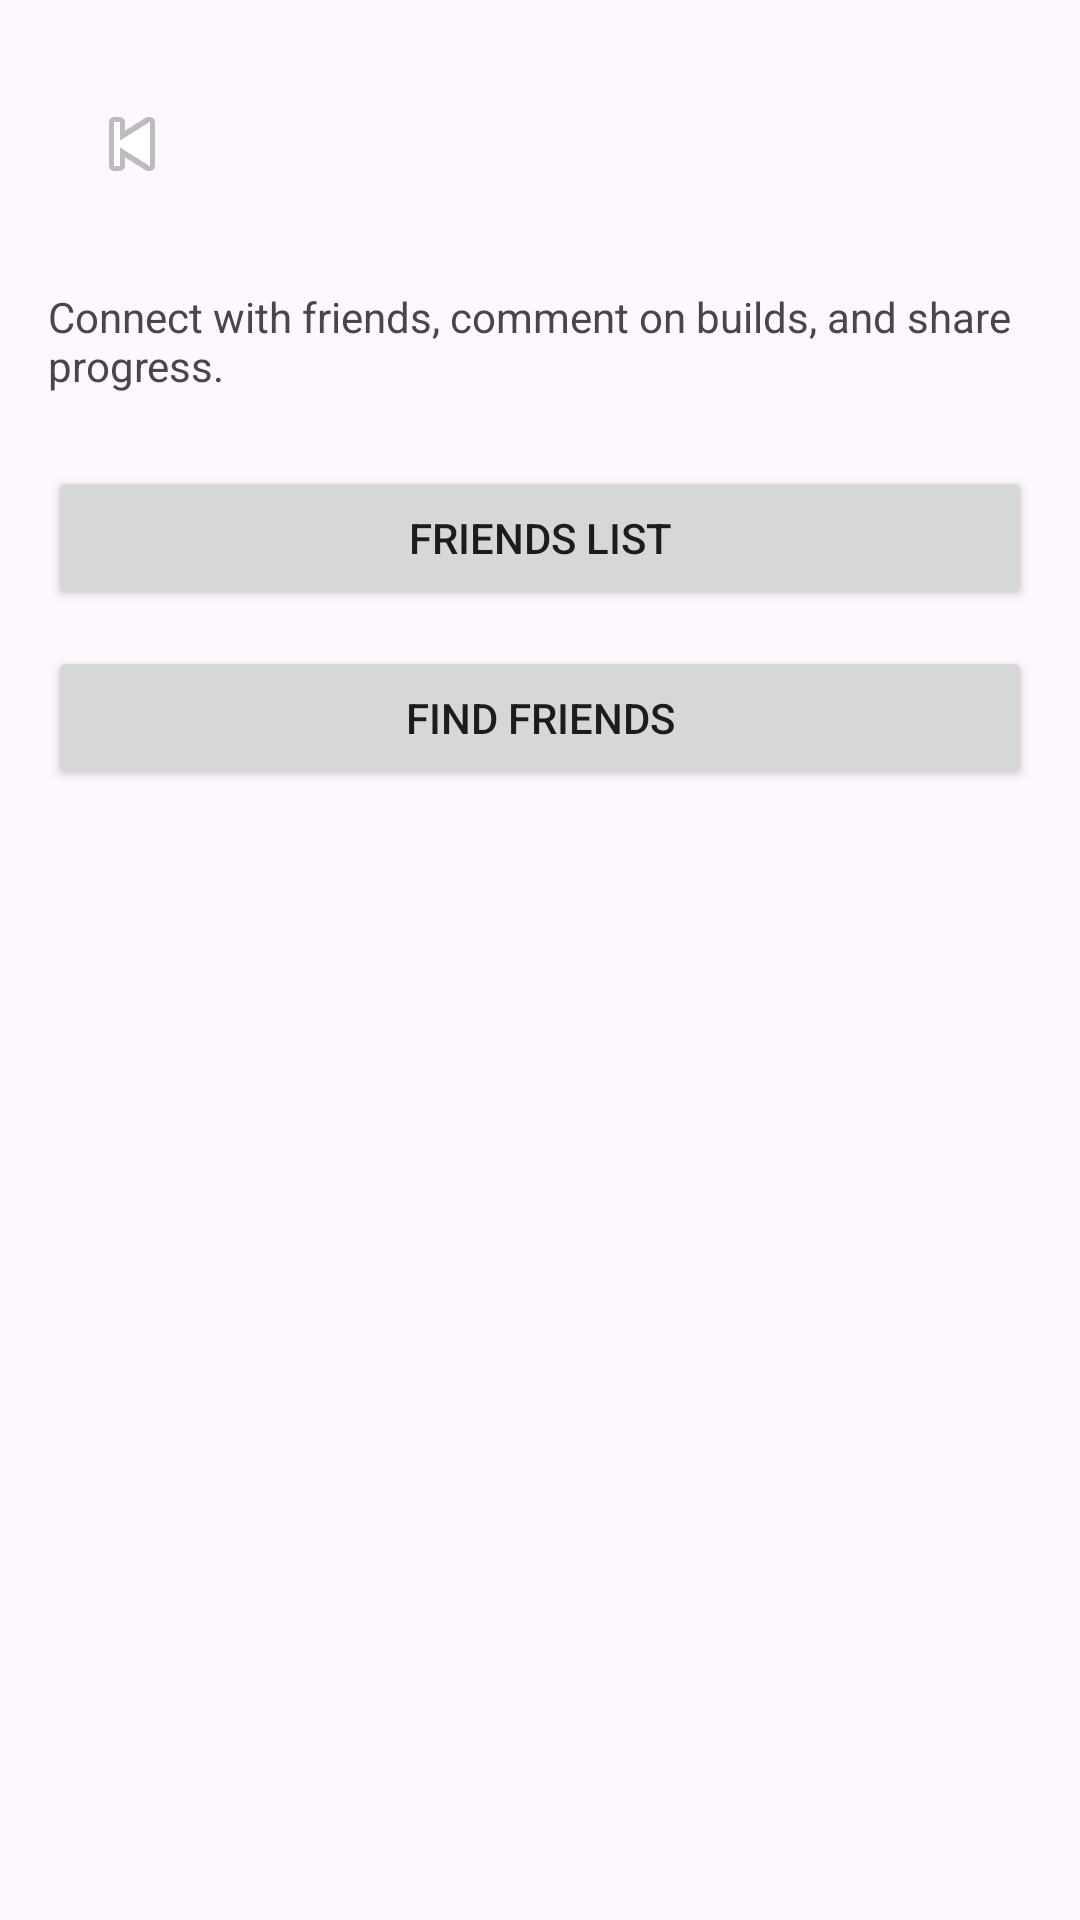

The Android layout XML behind this screen, and the referenced resources:
<!-- AndroidManifest.xml: application theme Theme.ModMyCar -->
<!-- res/layout/activity_community.xml -->
<?xml version="1.0" encoding="utf-8"?>
<androidx.constraintlayout.widget.ConstraintLayout xmlns:android="http://schemas.android.com/apk/res/android"
    xmlns:app="http://schemas.android.com/apk/res-auto"
    android:layout_width="match_parent"
    android:layout_height="match_parent"
    android:padding="16dp">

    <com.google.android.material.appbar.MaterialToolbar
        android:id="@+id/communityToolbar"
        android:layout_width="0dp"
        android:layout_height="wrap_content"
        android:title="Community"
        app:layout_constraintTop_toTopOf="parent"
        app:layout_constraintStart_toStartOf="parent"
        app:layout_constraintEnd_toEndOf="parent"
        app:navigationIcon="@android:drawable/ic_media_previous" />

    <TextView
        android:id="@+id/communityDescription"
        android:layout_width="0dp"
        android:layout_height="wrap_content"
        android:layout_marginTop="16dp"
        android:text="Connect with friends, comment on builds, and share progress."
        app:layout_constraintTop_toBottomOf="@id/communityToolbar"
        app:layout_constraintStart_toStartOf="parent"
        app:layout_constraintEnd_toEndOf="parent" />

    <Button
        android:id="@+id/communityFriends"
        android:layout_width="0dp"
        android:layout_height="wrap_content"
        android:layout_marginTop="24dp"
        android:text="Friends List"
        app:layout_constraintTop_toBottomOf="@id/communityDescription"
        app:layout_constraintStart_toStartOf="parent"
        app:layout_constraintEnd_toEndOf="parent" />

    <Button
        android:id="@+id/communityFindFriends"
        android:layout_width="0dp"
        android:layout_height="wrap_content"
        android:layout_marginTop="12dp"
        android:text="Find Friends"
        app:layout_constraintTop_toBottomOf="@id/communityFriends"
        app:layout_constraintStart_toStartOf="parent"
        app:layout_constraintEnd_toEndOf="parent" />

</androidx.constraintlayout.widget.ConstraintLayout>
<!-- resources referenced by this layout -->
<resources>
  <style name="Theme.ModMyCar" parent="Base.Theme.ModMyCar" />
  <style name="Base.Theme.ModMyCar" parent="Theme.Material3.DayNight.NoActionBar">
          
          
      </style>
</resources>
